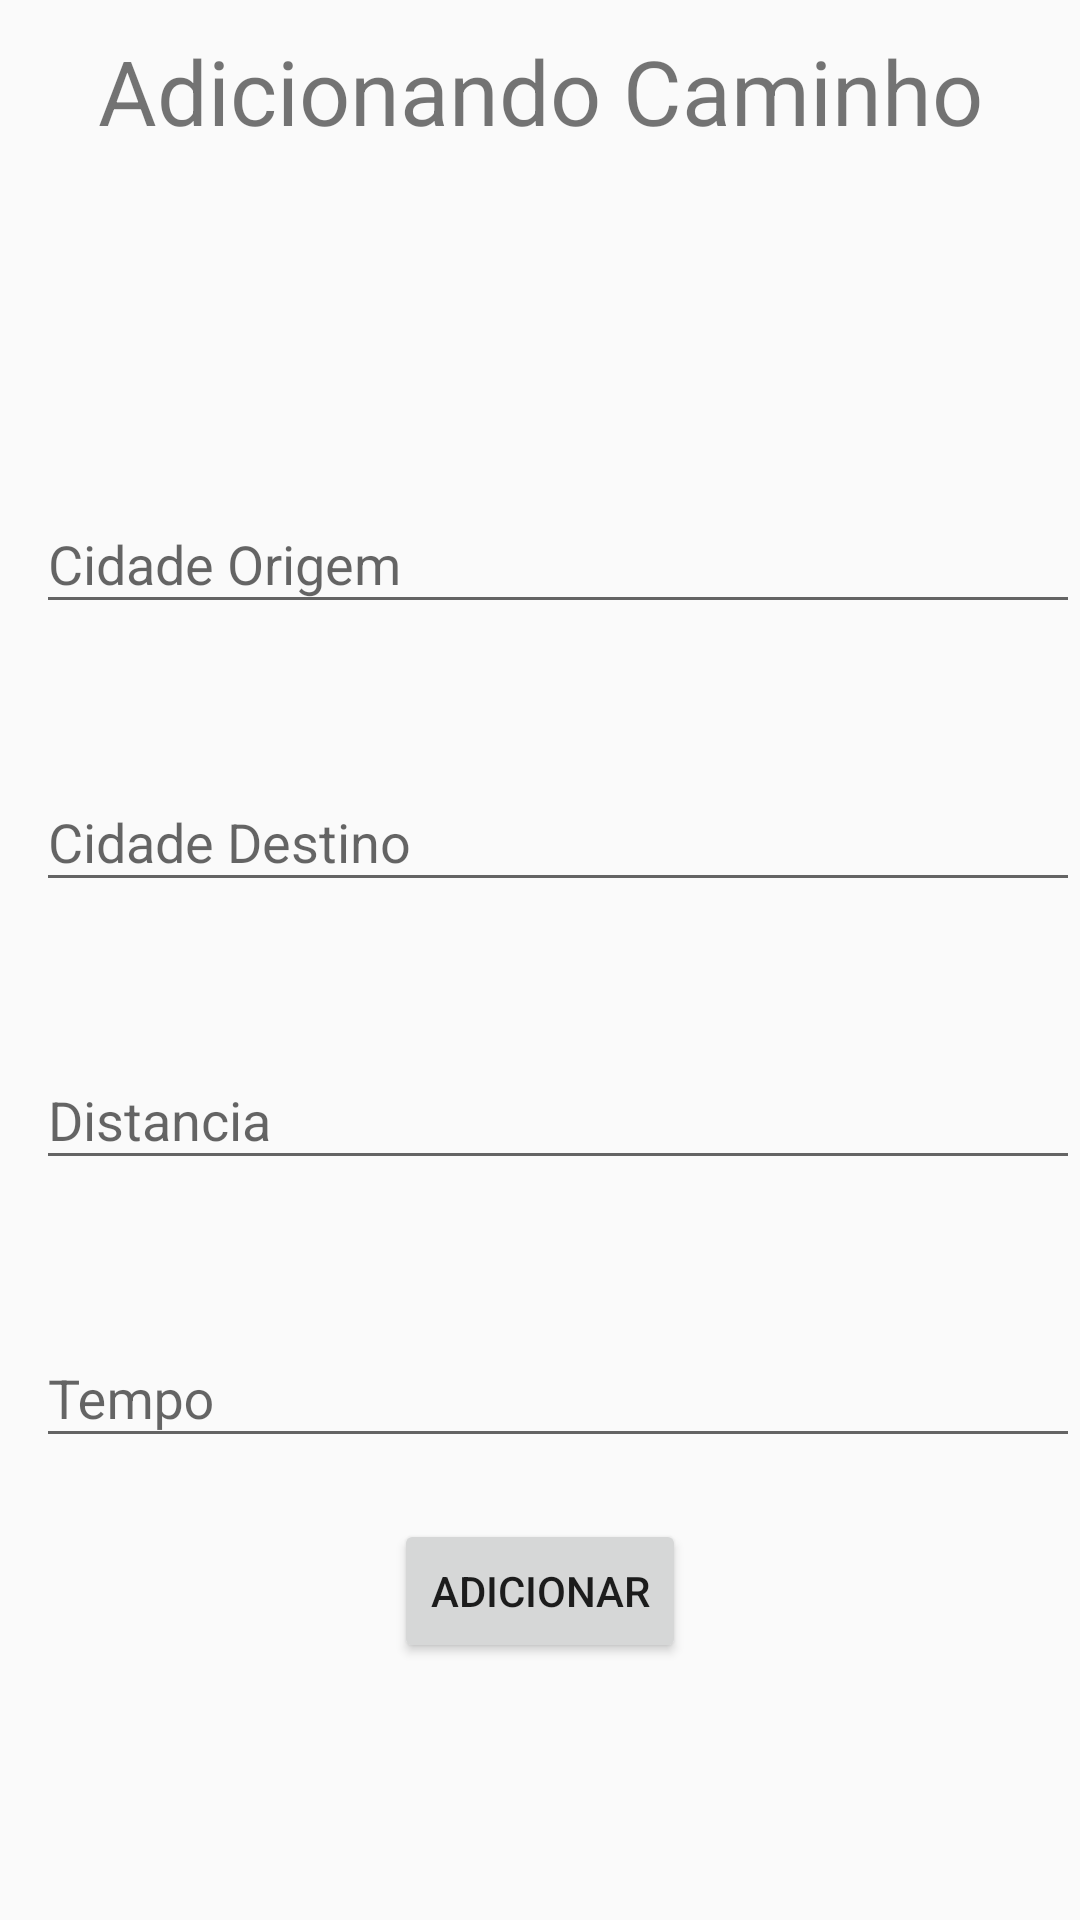

Android layout source for this screen:
<!-- AndroidManifest.xml: application theme AppTheme -->
<!-- res/layout/activity_adicionar_caminho.xml -->
<?xml version="1.0" encoding="utf-8"?>
<LinearLayout xmlns:android="http://schemas.android.com/apk/res/android"
    xmlns:app="http://schemas.android.com/apk/res-auto"
    android:layout_width="match_parent"
    android:layout_height="match_parent"
    android:orientation="vertical">

    <LinearLayout
        android:layout_width="match_parent"
        android:layout_height="wrap_content">

        <TextView
            android:layout_width="match_parent"
            android:layout_height="match_parent"
            android:layout_margin="10dp"
            android:text="Adicionando Caminho"
            android:gravity="center"
            android:textSize="30dp"/>
    </LinearLayout>
    <LinearLayout
        android:layout_width="match_parent"
        android:layout_height="match_parent"
        android:orientation="vertical"
        android:gravity="center">

        <LinearLayout
            android:layout_width="match_parent"
            android:layout_height="wrap_content"
            android:orientation="vertical">

            <com.google.android.material.textfield.TextInputLayout
                android:id="@+id/text_input_origem"
                android:layout_width="match_parent"
                android:layout_height="wrap_content"
                android:layout_marginTop="20dp"
                android:layout_marginLeft="12dp"
                app:errorEnabled="true">

                <com.google.android.material.textfield.TextInputEditText
                    android:layout_width="match_parent"
                    android:layout_height="wrap_content"
                    android:hint="Cidade Origem"
                    android:textSize="18dp"/>

            </com.google.android.material.textfield.TextInputLayout>
            <com.google.android.material.textfield.TextInputLayout
                android:id="@+id/text_input_destino"
                android:layout_width="match_parent"
                android:layout_height="wrap_content"
                android:layout_marginTop="20dp"
                android:layout_marginLeft="12dp"
                app:errorEnabled="true">

                <com.google.android.material.textfield.TextInputEditText
                    android:layout_width="match_parent"
                    android:layout_height="wrap_content"
                    android:hint="Cidade Destino"
                    android:textSize="18dp"/>

            </com.google.android.material.textfield.TextInputLayout>
            <com.google.android.material.textfield.TextInputLayout
                android:id="@+id/text_input_distancia"
                android:layout_width="match_parent"
                android:layout_height="wrap_content"
                android:layout_marginTop="20dp"
                android:layout_marginLeft="12dp"
                app:errorEnabled="true">

                <com.google.android.material.textfield.TextInputEditText
                    android:layout_width="match_parent"
                    android:layout_height="wrap_content"
                    android:hint="Distancia"
                    android:textSize="18dp"/>

            </com.google.android.material.textfield.TextInputLayout>
            <com.google.android.material.textfield.TextInputLayout
                android:id="@+id/text_input_tempo"
                android:layout_width="match_parent"
                android:layout_height="wrap_content"
                android:layout_marginTop="20dp"
                android:layout_marginLeft="12dp"
                app:errorEnabled="true">

                <com.google.android.material.textfield.TextInputEditText
                    android:layout_width="match_parent"
                    android:layout_height="wrap_content"
                    android:hint="Tempo"
                    android:textSize="18dp"/>

            </com.google.android.material.textfield.TextInputLayout>
        </LinearLayout>

        <Button
            android:id="@+id/btnAdicionar"
            android:layout_width="wrap_content"
            android:layout_height="wrap_content"
            android:text="Adicionar"
            android:layout_marginBottom="10dp"/>
    </LinearLayout>
</LinearLayout>
<!-- resources referenced by this layout -->
<resources>
  <style name="AppTheme" parent="Theme.AppCompat.Light.DarkActionBar">
          
          <item name="colorPrimary">@color/colorPrimary</item>
          <item name="colorPrimaryDark">@color/colorPrimaryDark</item>
          <item name="colorAccent">@color/colorAccent</item>
      </style>
  <!-- not gathered from this repository: default colours our renderer supplied (Android Studio template values) -->
  <color name="colorPrimary">#FF6200EE</color>
  <color name="colorPrimaryDark">#FF3700B3</color>
  <color name="colorAccent">#FF03DAC5</color>
</resources>
